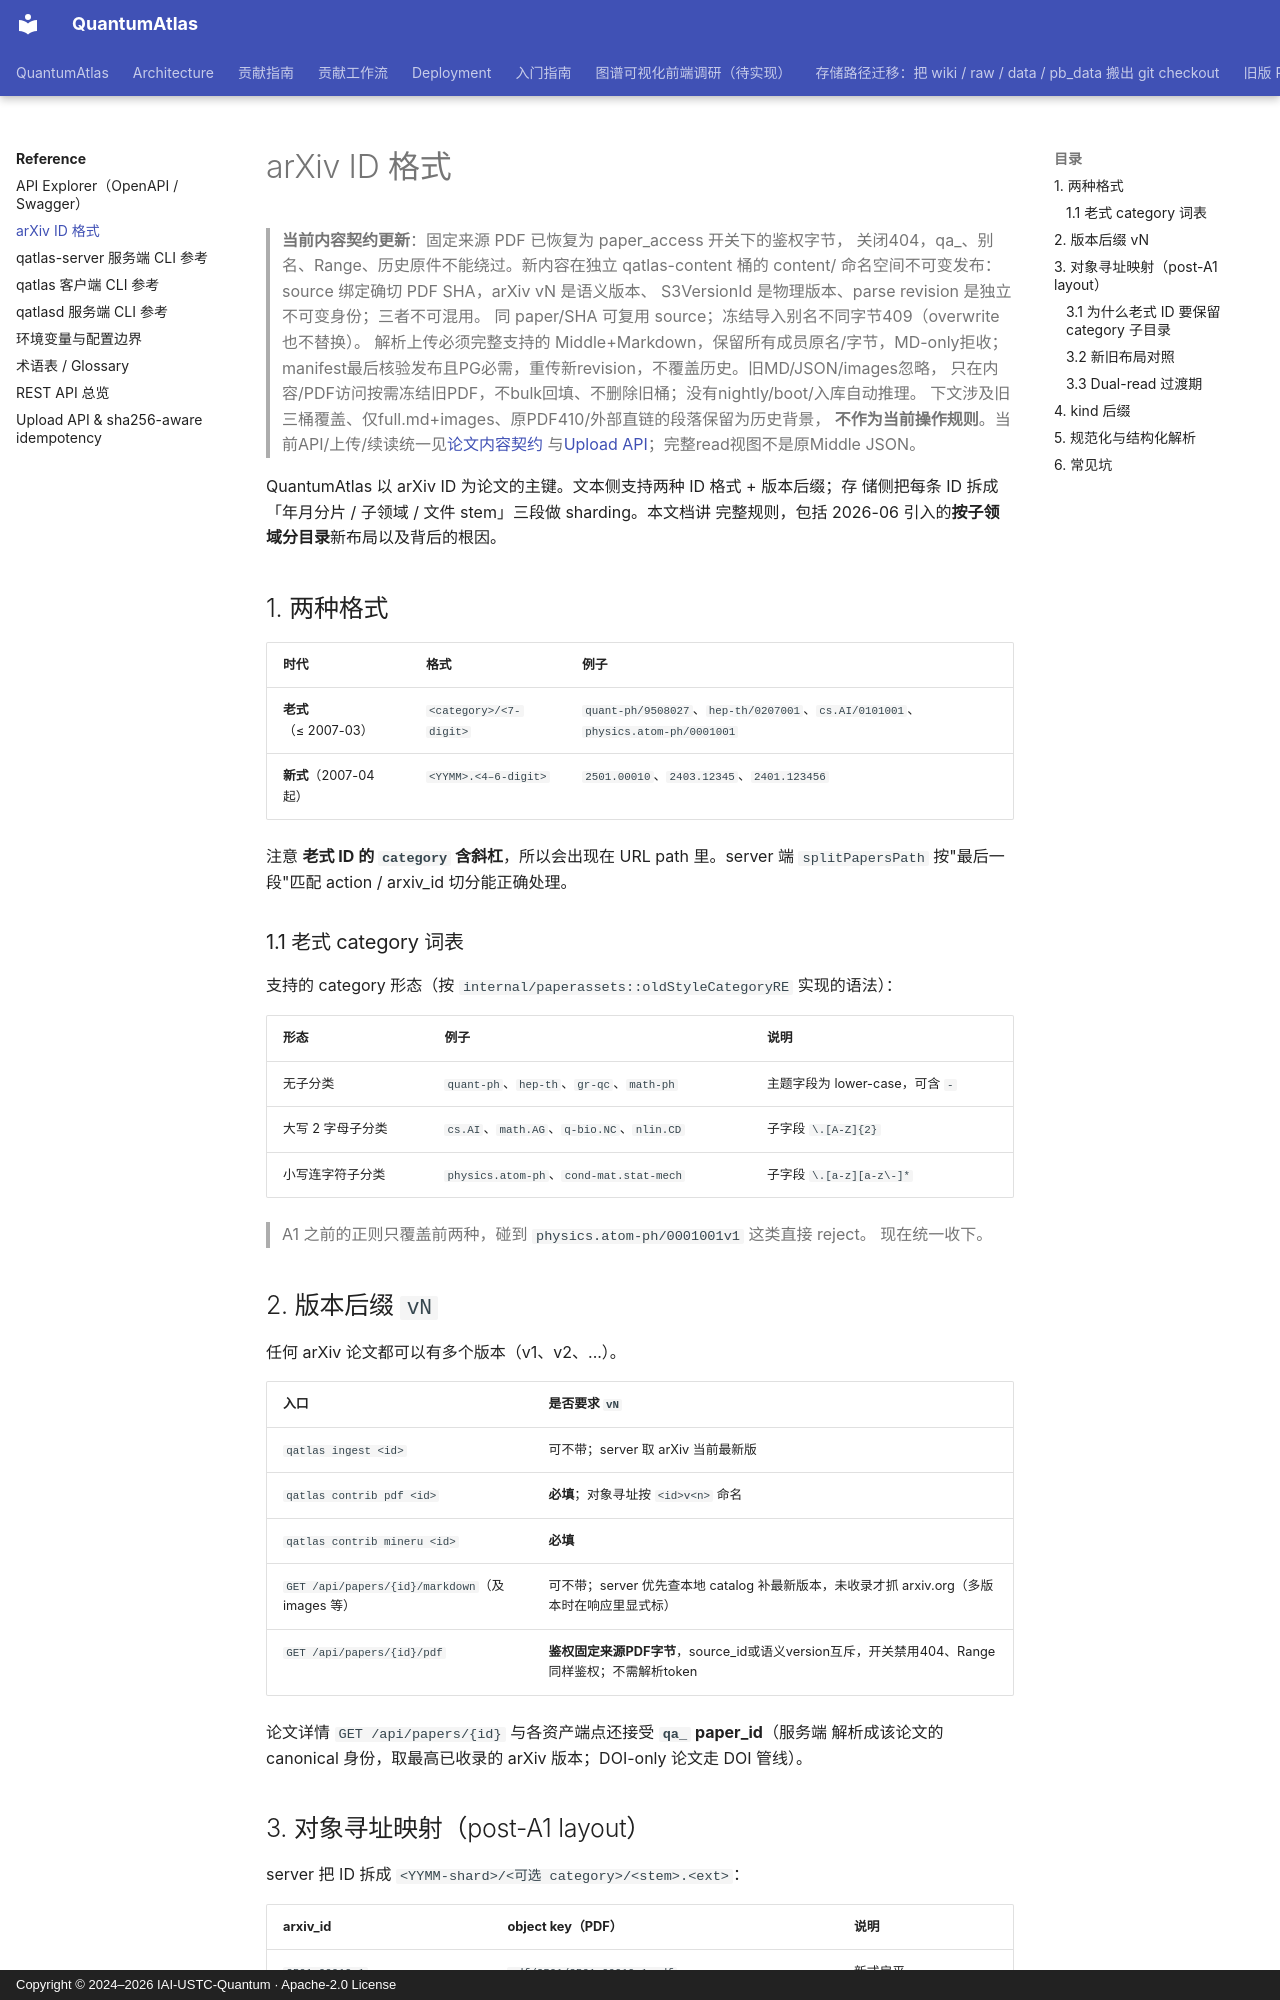

repository: IAI-USTC-Quantum/QuantumAtlas · page: reference/arxiv-ids/index.html · generator: mkdocs · copyright: Copyright © 2024–2026 IAI-USTC-Quantum · Apache-2.0 License

# arXiv ID 格式

> **当前内容契约更新**：固定来源 PDF 已恢复为 paper_access 开关下的鉴权字节，
> 关闭404，qa_、别名、Range、历史原件不能绕过。新内容在独立 qatlas-content 桶的
> content/ 命名空间不可变发布：source 绑定确切 PDF SHA，arXiv vN 是语义版本、
> S3VersionId 是物理版本、parse revision 是独立不可变身份；三者不可混用。
> 同 paper/SHA 可复用 source；冻结导入别名不同字节409（overwrite也不替换）。
> 解析上传必须完整支持的 Middle+Markdown，保留所有成员原名/字节，MD-only拒收；
> manifest最后核验发布且PG必需，重传新revision，不覆盖历史。旧MD/JSON/images忽略，
> 只在内容/PDF访问按需冻结旧PDF，不bulk回填、不删除旧桶；没有nightly/boot/入库自动推理。
> 下文涉及旧三桶覆盖、仅full.md+images、原PDF410/外部直链的段落保留为历史背景，
> **不作为当前操作规则**。当前API/上传/续读统一见[论文内容契约](../server/paper-content.md)
> 与[Upload API](../server/upload-api.md)；完整read视图不是原Middle JSON。

QuantumAtlas 以 arXiv ID 为论文的主键。文本侧支持两种 ID 格式 + 版本后缀；存
储侧把每条 ID 拆成「年月分片 / 子领域 / 文件 stem」三段做 sharding。本文档讲
完整规则，包括 2026-06 引入的**按子领域分目录**新布局以及背后的根因。

## 1. 两种格式

| 时代 | 格式 | 例子 |
|---|---|---|
| **老式**（≤ 2007-03） | `<category>/<7-digit>` | `quant-ph/9508027`、`hep-th/0207001`、`cs.AI/0101001`、`physics.atom-ph/0001001` |
| **新式**（2007-04 起） | `<YYMM>.<4–6-digit>` | `2501.00010`、`2403.12345`、`2401.123456` |

注意 **老式 ID 的 `category` 含斜杠**，所以会出现在 URL path 里。server 端
`splitPapersPath` 按"最后一段"匹配 action / arxiv_id 切分能正确处理。

### 1.1 老式 category 词表

支持的 category 形态（按 `internal/paperassets::oldStyleCategoryRE` 实现的语法）：

| 形态 | 例子 | 说明 |
|---|---|---|
| 无子分类 | `quant-ph`、`hep-th`、`gr-qc`、`math-ph` | 主题字段为 lower-case，可含 `-` |
| 大写 2 字母子分类 | `cs.AI`、`math.AG`、`q-bio.NC`、`nlin.CD` | 子字段 `\.[A-Z]{2}` |
| 小写连字符子分类 | `physics.atom-ph`、`cond-mat.stat-mech` | 子字段 `\.[a-z][a-z\-]*` |

> A1 之前的正则只覆盖前两种，碰到 `physics.atom-ph/0001001v1` 这类直接 reject。
> 现在统一收下。

## 2. 版本后缀 `vN`

任何 arXiv 论文都可以有多个版本（v1、v2、...）。

| 入口 | 是否要求 `vN` |
|---|---|
| `qatlas ingest <id>` | 可不带；server 取 arXiv 当前最新版 |
| `qatlas contrib pdf <id>` | **必填**；对象寻址按 `<id>v<n>` 命名 |
| `qatlas contrib mineru <id>` | **必填** |
| `GET /api/papers/{id}/markdown`（及 images 等） | 可不带；server 优先查本地 catalog 补最新版本，未收录才抓 arxiv.org（多版本时在响应里显式标）|
| `GET /api/papers/{id}/pdf` | **鉴权固定来源PDF字节**，source_id或语义version互斥，开关禁用404、Range同样鉴权；不需解析token|

论文详情 `GET /api/papers/{id}` 与各资产端点还接受 **`qa_` paper_id**（服务端
解析成该论文的 canonical 身份，取最高已收录的 arXiv 版本；DOI-only 论文走 DOI
管线）。
